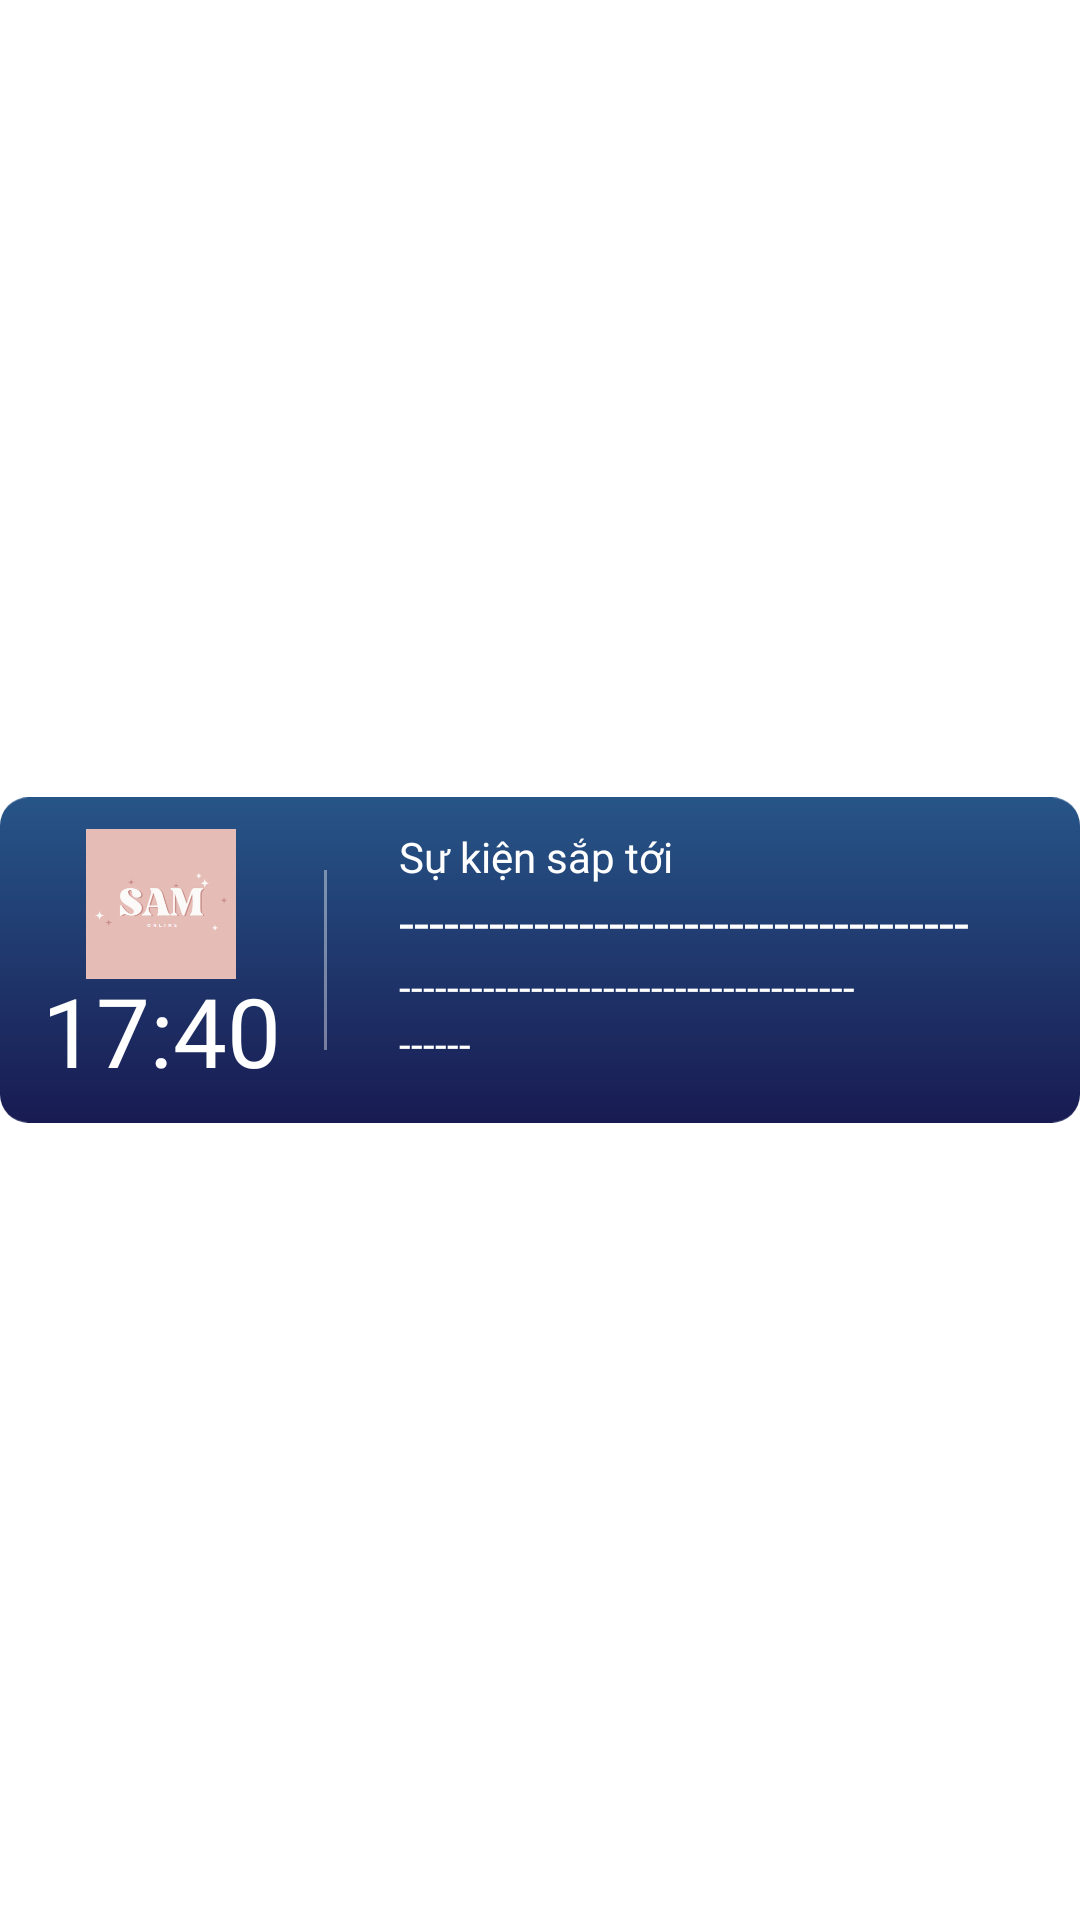

Write the Android layout XML for this screen, with the resource values it uses.
<!-- AndroidManifest.xml: application theme AppTheme -->
<!-- res/layout/widget_calendar_event.xml -->
<?xml version="1.0" encoding="utf-8"?>
<RelativeLayout xmlns:android="http://schemas.android.com/apk/res/android"
    android:layout_width="wrap_content"
    android:layout_height="wrap_content">

    <ImageView
        android:id="@+id/imgBackground"
        android:layout_width="wrap_content"
        android:layout_height="wrap_content"
        android:layout_centerInParent="true"
        android:src="@drawable/bg_widget_s4v2_long" />

    <LinearLayout
        android:id="@+id/viewTab"
        android:layout_width="0dp"
        android:layout_height="0dp"
        android:layout_alignStart="@id/imgBackground"
        android:layout_alignTop="@id/imgBackground"
        android:layout_alignEnd="@id/imgBackground"
        android:layout_alignBottom="@id/imgBackground"
        android:orientation="horizontal">

        <RelativeLayout
            android:id="@+id/viewWeather"
            android:layout_width="0dp"
            android:layout_height="match_parent"
            android:layout_gravity="center"
            android:layout_weight="1.2"
            android:gravity="center">

            <LinearLayout
                android:layout_width="wrap_content"
                android:layout_height="wrap_content"
                android:orientation="vertical">

                <ImageView
                    android:id="@+id/imgWeather"
                    android:layout_width="50dp"
                    android:layout_height="50dp"
                    android:layout_gravity="center"
                    android:src="@drawable/samonline" />

                <TextView
                    android:id="@+id/txt_time"
                    android:layout_width="wrap_content"
                    android:layout_height="wrap_content"
                    android:fontFamily="@font/roboto_bold"
                    android:includeFontPadding="false"
                    android:text="17:40"
                    android:textColor="#ffffff"
                    android:textSize="32sp" />
            </LinearLayout>

        </RelativeLayout>

        <RelativeLayout
            android:id="@+id/viewCalendar"
            android:layout_width="0dp"
            android:layout_height="match_parent"
            android:layout_weight="2.8">

            <ImageView
                android:layout_width="1dp"
                android:layout_height="60dp"
                android:layout_centerVertical="true"
                android:background="#66FFFFFF" />

            <TextView
                android:id="@+id/txtTitle"
                android:layout_width="wrap_content"
                android:layout_height="wrap_content"
                android:layout_marginLeft="25dp"
                android:layout_marginTop="25dp"
                android:fontFamily="@font/roboto_regular"
                android:text="Sự kiện sắp tới"
                android:textColor="#ffffff"
                android:textSize="14sp" />

            <TextView
                android:id="@+id/txtTimeCalendarBefore"
                android:layout_width="wrap_content"
                android:layout_height="wrap_content"
                android:layout_below="@id/txtDate"
                android:layout_marginLeft="25dp"
                android:fontFamily="@font/roboto_medium"
                android:text="------"
                android:textColor="#ffffff"
                android:textSize="14sp" />

            <TextView
                android:id="@+id/txtContentCalendarBefore"
                android:layout_width="wrap_content"
                android:layout_height="wrap_content"
                android:layout_below="@id/txtTitle"
                android:layout_marginHorizontal="25dp"
                android:fontFamily="@font/roboto_regular"
                android:maxLines="1"
                android:text="--------------------------------------"
                android:textColor="#ffffff"
                android:textSize="18sp" />


            <TextView
                android:id="@+id/txtDate"
                android:layout_width="wrap_content"
                android:layout_height="wrap_content"
                android:layout_below="@id/txtContentCalendarBefore"
                android:layout_marginHorizontal="25dp"
                android:fontFamily="@font/roboto_regular"
                android:maxLines="1"
                android:text="--------------------------------------"
                android:textColor="#ffffff"
                android:textSize="14sp" />
        </RelativeLayout>
    </LinearLayout>


</RelativeLayout>
<!-- resources referenced by this layout -->
<resources>
  <!-- drawable bg_widget_s4v2_long (drawable) -->
  <vector xmlns:android="http://schemas.android.com/apk/res/android"
      xmlns:aapt="http://schemas.android.com/aapt"
      android:width="458dp"
      android:height="138dp"
      android:viewportWidth="458"
      android:viewportHeight="138">
      <path
          android:pathData="M12,0L446,0A12,12 0,0 1,458 12L458,126A12,12 0,0 1,446 138L12,138A12,12 0,0 1,0 126L0,12A12,12 0,0 1,12 0z">
          <aapt:attr name="android:fillColor">
              <gradient
                  android:startY="0"
                  android:startX="229"
                  android:endY="138"
                  android:endX="229"
                  android:type="linear">
                  <item android:offset="0" android:color="#FF275588"/>
                  <item android:offset="1" android:color="#FF181B52"/>
              </gradient>
          </aapt:attr>
      </path>
  </vector>
  <!-- drawable samonline: jpg bitmap (drawable, 7406 bytes) -->
  <style name="AppTheme" parent="Theme.MaterialComponents.DayNight.NoActionBar">
          <item name="colorPrimary">@color/purple_200</item>
          <item name="colorPrimaryVariant">@color/purple_700</item>
          <item name="colorOnPrimary">@color/black</item>
          
          <item name="colorSecondary">@color/teal_200</item>
          <item name="colorSecondaryVariant">@color/teal_200</item>
          <item name="colorOnSecondary">@color/black</item>
          
          <item name="android:statusBarColor" tools:targetApi="l">?attr/colorPrimaryVariant</item>
      </style>
  <color name="purple_200">#FFBB86FC</color>
  <color name="purple_700">#FF3700B3</color>
  <color name="black">#FF000000</color>
  <color name="teal_200">#FF03DAC5</color>
</resources>
